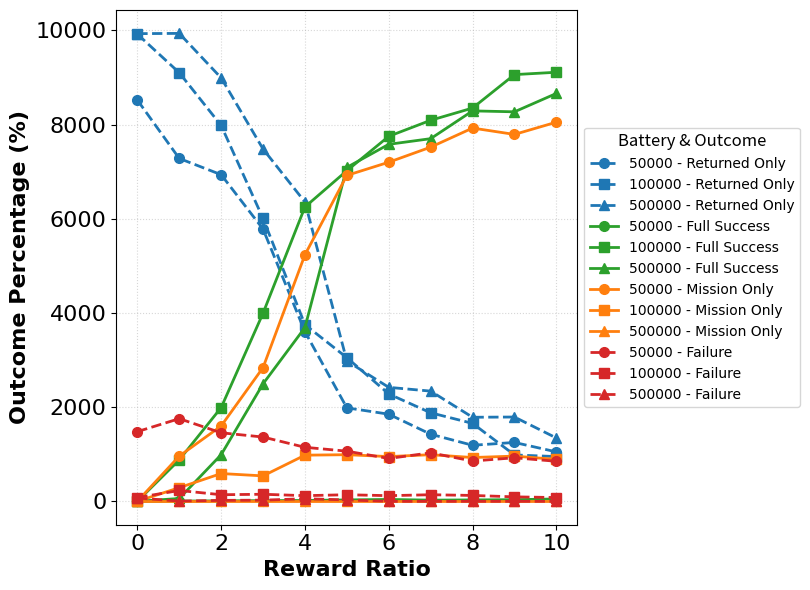

Reproduce this figure in Python.
import matplotlib.pyplot as plt
import pandas as pd

data = {
    'Reward Ratio': list(range(11)),
    'Battery 50000': {
        'Returned Only': [8520, 7280, 6935, 5780, 3600, 1985, 1850, 1425, 1190, 1250, 1050],
        'Full Success': [0, 5, 10, 15, 18, 30, 40, 25, 30, 35, 50],
        'Mission Only': [0, 960, 1600, 2840, 5235, 6920, 7200, 7520, 7925, 7790, 8050],
        'Failure': [1480, 1755, 1455, 1365, 1147, 1065, 910, 1030, 855, 925, 850]
    },
    'Battery 100000': {
        'Returned Only': [9920, 9100, 7980, 6005, 3750, 3050, 2280, 1880, 1655, 985, 950],
        'Full Success': [0, 880, 1990, 3995, 6250, 7020, 7750, 8090, 8350, 9060, 9110],
        'Mission Only': [0, 290, 590, 540, 980, 990, 950, 990, 930, 960, 890],
        'Failure': [80, 230, 140, 150, 120, 140, 120, 140, 125, 95, 80]
    },
    'Battery 500000': {
        'Returned Only': [9930, 9935, 8990, 7480, 6355, 2980, 2420, 2340, 1785, 1790, 1345],
        'Full Success': [0, 60, 990, 2495, 3690, 7090, 7580, 7700, 8290, 8270, 8660],
        'Mission Only': [0, 0, 0, 0, 0, 0, 0, 0, 0, 0, 0],
        'Failure': [70, 5, 20, 25, 55, 30, 0, 0, 0, 0, 0]
    }
}

plt.figure(figsize=(10, 6))
reward_ratios = data['Reward Ratio']

styles = {
    'Battery 50000': 'o',
    'Battery 100000': 's',
    'Battery 500000': '^'
}

colors = {
    'Returned Only': '#1f77b4',
    'Full Success': '#2ca02c',
    'Mission Only': '#ff7f0e',
    'Failure': '#d62728'
}

for category in ['Returned Only', 'Full Success', 'Mission Only', 'Failure']:
    for battery in ['Battery 50000', 'Battery 100000', 'Battery 500000']:
        label = f"{battery.split()[1]} - {category}"
        plt.plot(
            reward_ratios,
            data[battery][category],
            label=label,
            color=colors[category],
            linestyle='-' if category in ['Full Success', 'Mission Only'] else '--',
            marker=styles[battery],
            markersize=7,
            linewidth=2
        )

# Bold axis labels with Arial
plt.xlabel('Reward Ratio', fontsize=16, fontweight='bold', fontname='Arial')
plt.ylabel('Outcome Percentage (%)', fontsize=16, fontweight='bold', fontname='Arial')

# Ticks with Arial
plt.xticks(fontsize=16, fontname='Arial')
plt.yticks(fontsize=16, fontname='Arial')

plt.grid(True, linestyle=':', alpha=0.5)

# Legend with Arial
plt.legend(fontsize=16, loc='center left', bbox_to_anchor=(1, 0.5), title='Battery & Outcome', title_fontsize=12, prop={'family': 'Arial'})

plt.tight_layout(rect=[0, 0, 0.82, 1])

plt.show()